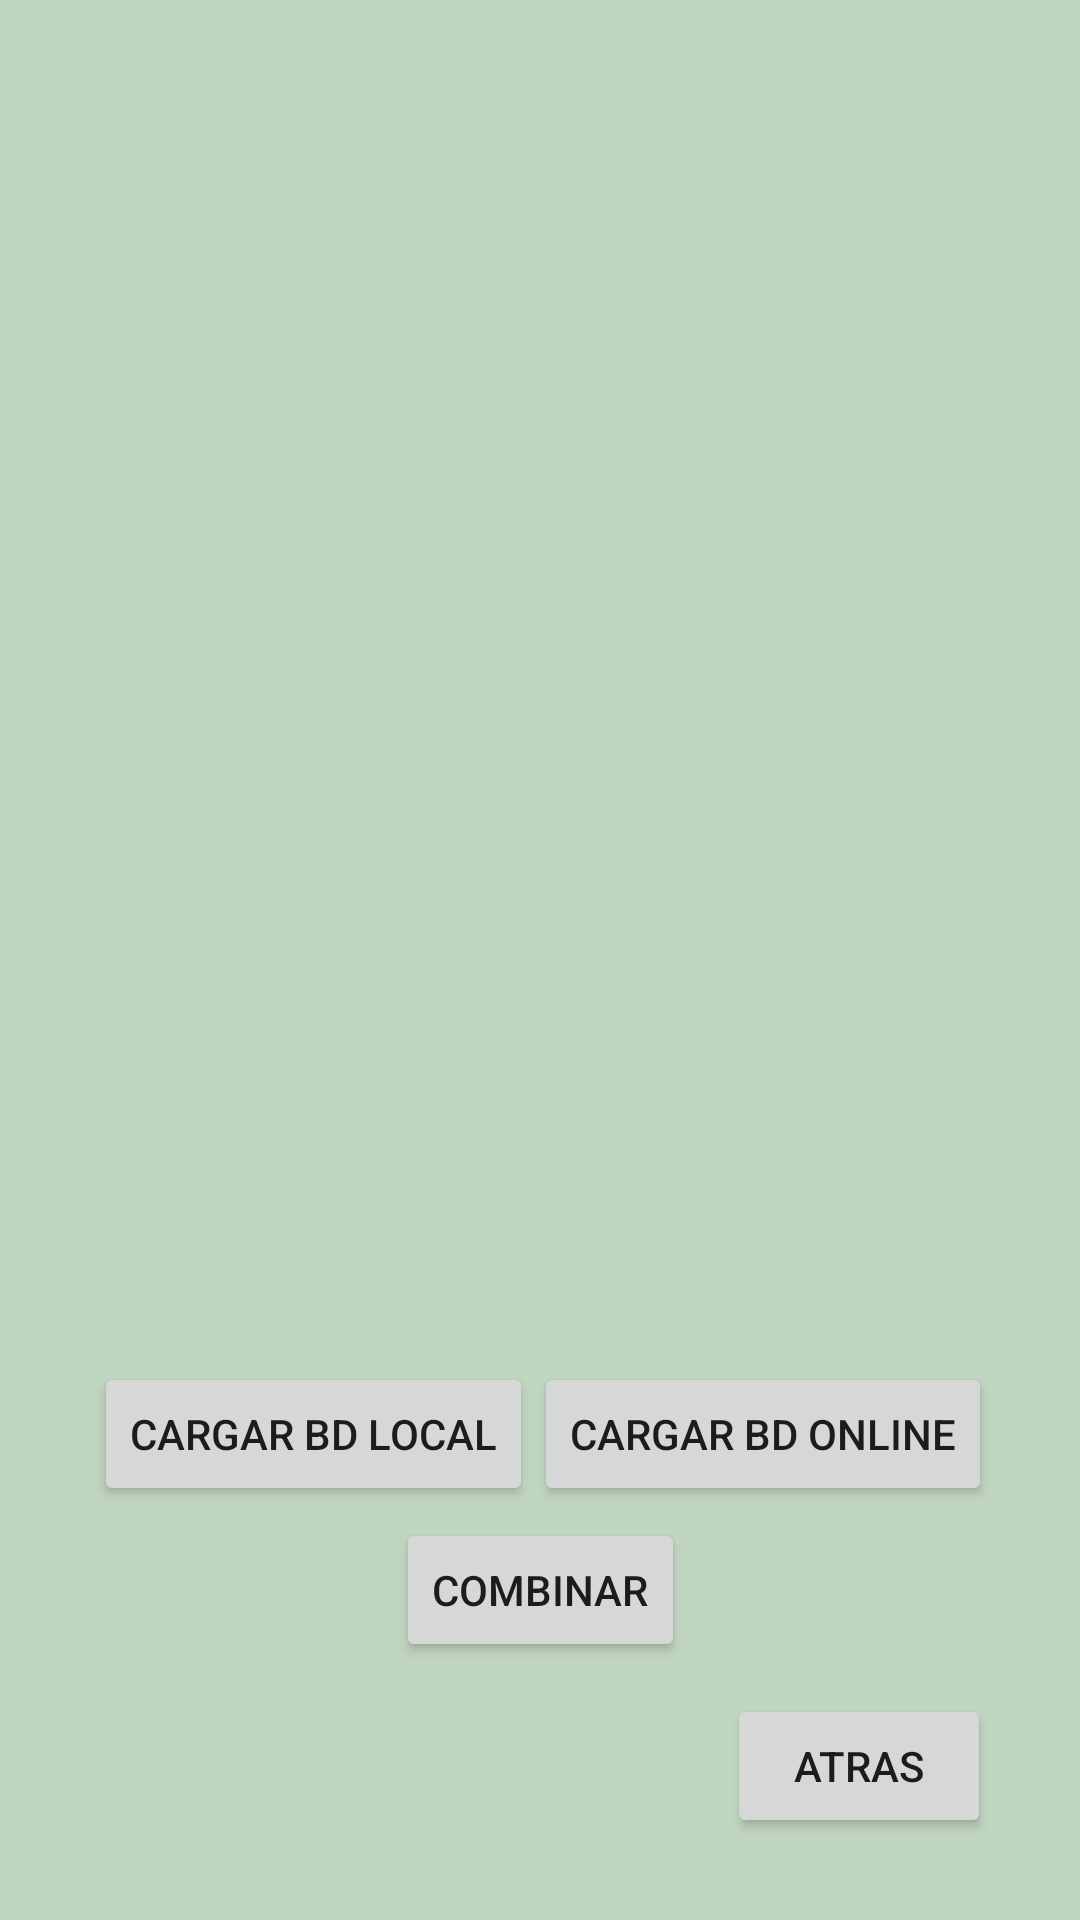

Android layout source for this screen:
<!-- AndroidManifest.xml: application theme AppTheme -->
<!-- res/layout/activity_alumnos_recycler.xml -->
<?xml version="1.0" encoding="utf-8"?>
<androidx.constraintlayout.widget.ConstraintLayout xmlns:android="http://schemas.android.com/apk/res/android"
    xmlns:app="http://schemas.android.com/apk/res-auto"
    xmlns:tools="http://schemas.android.com/tools"
    android:layout_width="match_parent"
    android:layout_height="match_parent"
    tools:context=".AlumnosRecycler">


    
    <androidx.constraintlayout.widget.Guideline
        android:id="@+id/guiahorizonta9"
        android:layout_width="match_parent"
        android:layout_height="match_parent"
        android:orientation="horizontal"
        app:layout_constraintGuide_percent="0.68" />

    <androidx.recyclerview.widget.RecyclerView
        android:id="@+id/recyclerAlumnos"
        android:layout_width="402dp"
        android:layout_height="0dp"
        android:foregroundGravity="center"
        android:scrollbars="vertical"
        app:layout_constraintBottom_toTopOf="@+id/guiahorizonta9"
        app:layout_constraintEnd_toEndOf="parent"
        app:layout_constraintStart_toStartOf="parent"
        app:layout_constraintTop_toTopOf="parent" />

    <Button
        android:id="@+id/buttonLocal"
        android:layout_width="wrap_content"
        android:layout_height="wrap_content"
        android:text="@string/carga_local"
        app:layout_constraintBottom_toBottomOf="parent"
        app:layout_constraintEnd_toEndOf="parent"
        app:layout_constraintHorizontal_bias="0.147"
        app:layout_constraintStart_toStartOf="parent"
        app:layout_constraintTop_toTopOf="parent"
        app:layout_constraintVertical_bias="0.767" />

    <Button
        android:id="@+id/buttonOnline"
        android:layout_width="wrap_content"
        android:layout_height="wrap_content"
        android:text="@string/carga_online"
        app:layout_constraintBottom_toBottomOf="parent"
        app:layout_constraintEnd_toEndOf="parent"
        app:layout_constraintHorizontal_bias="0.859"
        app:layout_constraintStart_toStartOf="parent"
        app:layout_constraintTop_toTopOf="parent"
        app:layout_constraintVertical_bias="0.767" />

    <Button
        android:id="@+id/buttonCombinar"
        android:layout_width="wrap_content"
        android:layout_height="wrap_content"
        android:text="@string/combinar"
        app:layout_constraintBottom_toBottomOf="parent"
        app:layout_constraintEnd_toEndOf="parent"
        app:layout_constraintStart_toStartOf="parent"
        app:layout_constraintTop_toTopOf="parent"
        app:layout_constraintVertical_bias="0.855" />

    <Button
        android:id="@+id/buttonAtras"
        android:layout_width="wrap_content"
        android:layout_height="wrap_content"
        android:text="@string/atras"
        app:layout_constraintBottom_toBottomOf="parent"
        app:layout_constraintEnd_toEndOf="parent"
        app:layout_constraintHorizontal_bias="0.891"
        app:layout_constraintStart_toStartOf="parent"
        app:layout_constraintTop_toTopOf="parent"
        app:layout_constraintVertical_bias="0.954" />


</androidx.constraintlayout.widget.ConstraintLayout>
<!-- resources referenced by this layout -->
<resources>
  <string name="atras">Atras</string>
  <string name="carga_local">Cargar BD local</string>
  <string name="carga_online">Cargar BD online</string>
  <string name="combinar">Combinar</string>
  <style name="AppTheme" parent="Theme.AppCompat.Light.DarkActionBar">
          
          <item name="colorPrimary">@color/colorPrimary</item>
          <item name="colorPrimaryDark">@color/colorPrimaryDark</item>
          <item name="colorAccent">@color/colorAccent</item>
          <item name="android:colorBackground">@color/fondo</item>
      </style>
  <color name="colorPrimary">#008577</color>
  <color name="colorPrimaryDark">#00574B</color>
  <color name="colorAccent">#D81B60</color>
  <color name="fondo">#C1D6C1</color>
</resources>
